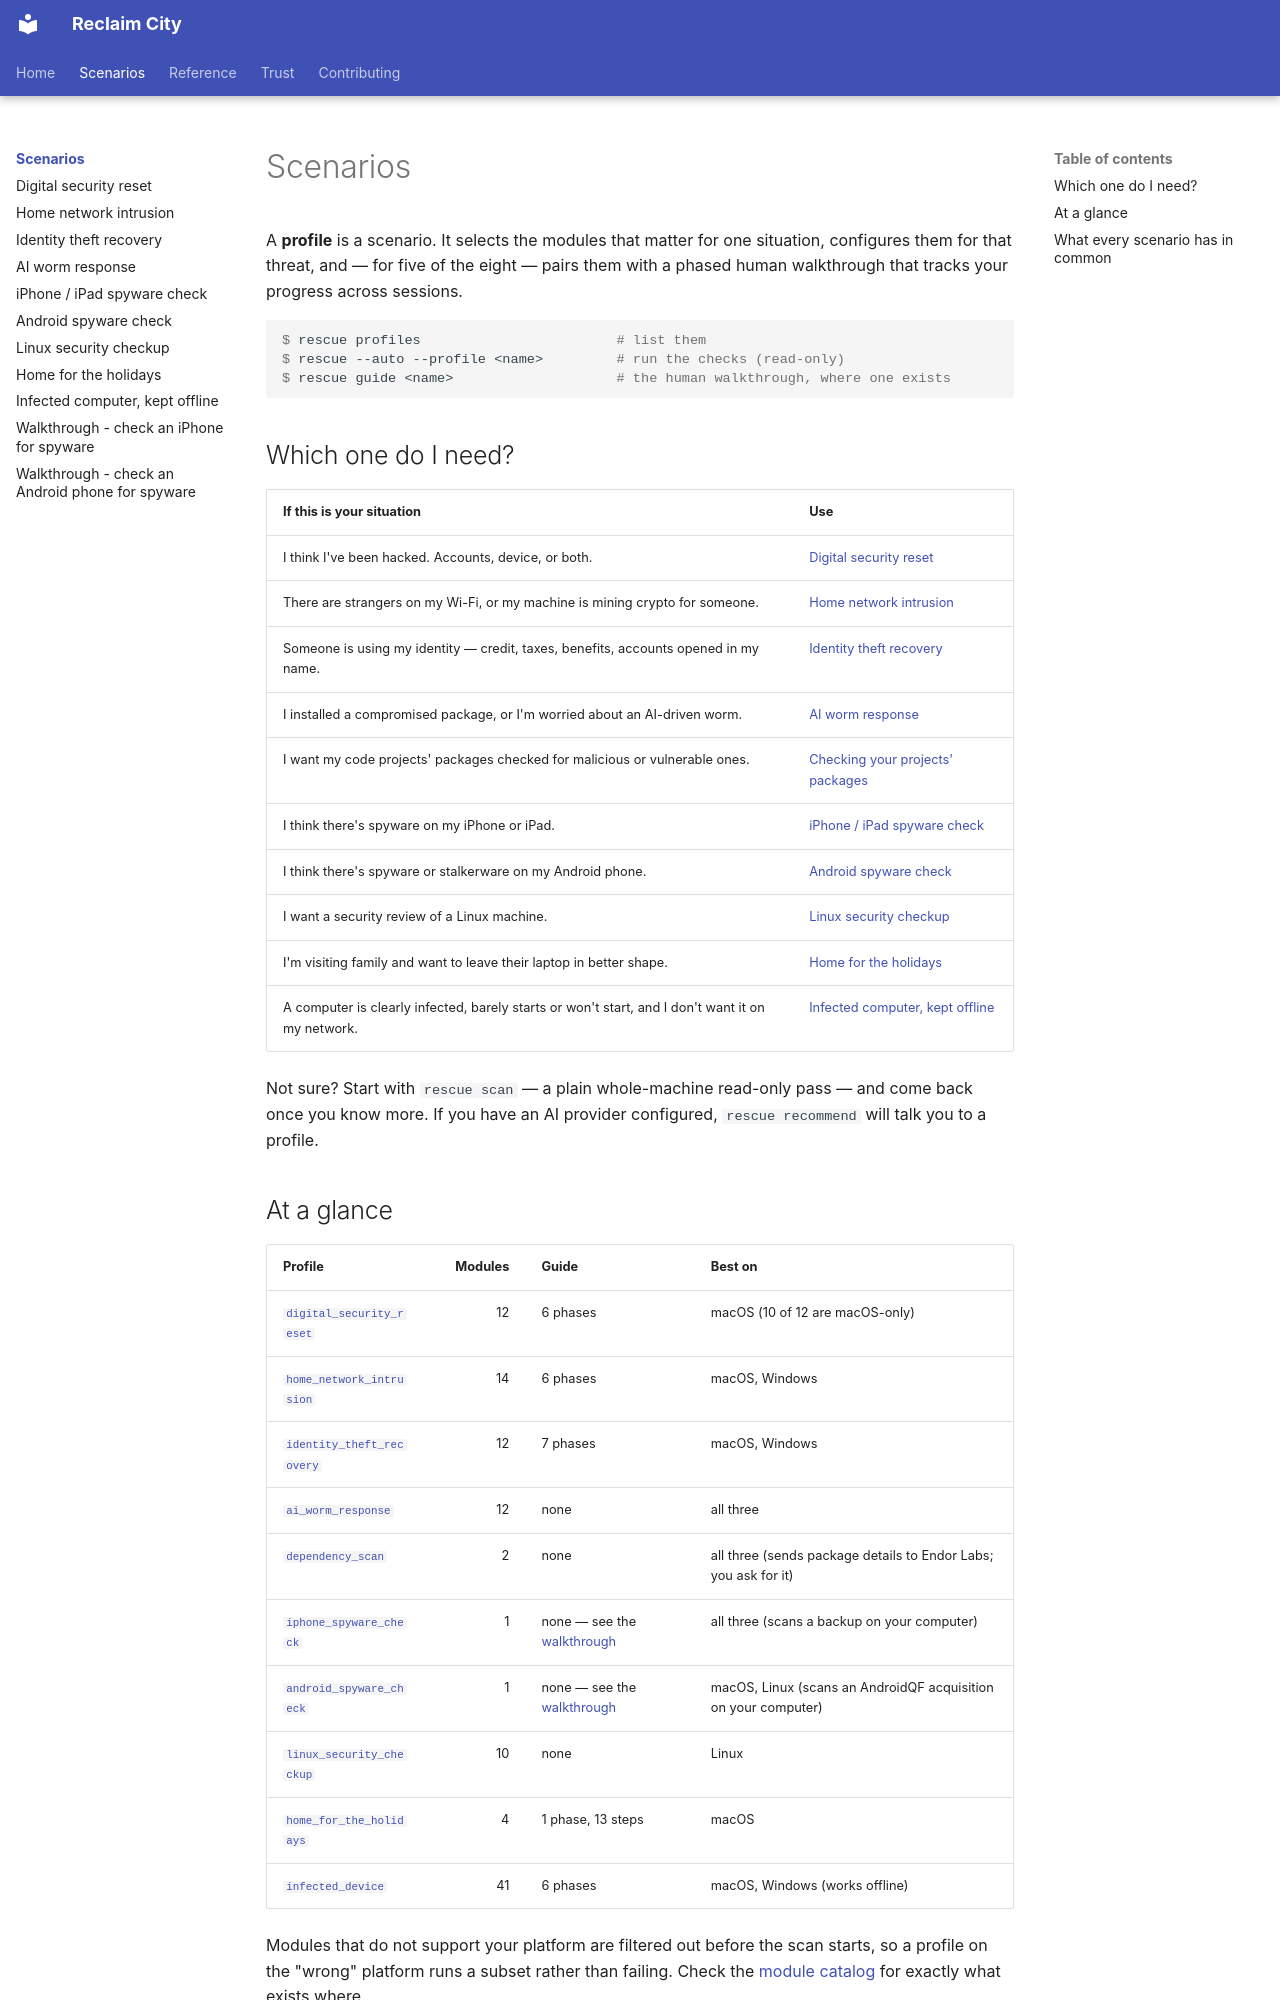

repository: lizTheDeveloper/multiverse-device-rescue · page: scenarios/index.html · generator: mkdocs

# Scenarios

A **profile** is a scenario. It selects the modules that matter for one
situation, configures them for that threat, and — for five of the eight — pairs
them with a phased human walkthrough that tracks your progress across sessions.

```console
$ rescue profiles                        # list them
$ rescue --auto --profile <name>         # run the checks (read-only)
$ rescue guide <name>                    # the human walkthrough, where one exists
```

## Which one do I need?

| If this is your situation | Use |
| --- | --- |
| I think I've been hacked. Accounts, device, or both. | [Digital security reset](digital-security-reset.md) |
| There are strangers on my Wi-Fi, or my machine is mining crypto for someone. | [Home network intrusion](home-network-intrusion.md) |
| Someone is using my identity — credit, taxes, benefits, accounts opened in my name. | [Identity theft recovery](identity-theft-recovery.md) |
| I installed a compromised package, or I'm worried about an AI-driven worm. | [AI worm response](ai-worm-response.md) |
| I want my code projects' packages checked for malicious or vulnerable ones. | [Checking your projects' packages](ai-worm-response.md#checking-your-projects-packages) |
| I think there's spyware on my iPhone or iPad. | [iPhone / iPad spyware check](iphone-spyware-check.md) |
| I think there's spyware or stalkerware on my Android phone. | [Android spyware check](android-spyware-check.md) |
| I want a security review of a Linux machine. | [Linux security checkup](linux-security-checkup.md) |
| I'm visiting family and want to leave their laptop in better shape. | [Home for the holidays](home-for-the-holidays.md) |
| A computer is clearly infected, barely starts or won't start, and I don't want it on my network. | [Infected computer, kept offline](infected-device.md) |

Not sure? Start with `rescue scan` — a plain whole-machine read-only pass — and
come back once you know more. If you have an AI provider configured,
`rescue recommend` will talk you to a profile.

## At a glance

| Profile | Modules | Guide | Best on |
| --- | ---: | --- | --- |
| [`digital_security_reset`](digital-security-reset.md) | 12 | 6 phases | macOS (10 of 12 are macOS-only) |
| [`home_network_intrusion`](home-network-intrusion.md) | 14 | 6 phases | macOS, Windows |
| [`identity_theft_recovery`](identity-theft-recovery.md) | 12 | 7 phases | macOS, Windows |
| [`ai_worm_response`](ai-worm-response.md) | 12 | none | all three |
| [`dependency_scan`](ai-worm-response.md#checking-your-projects-packages) | 2 | none | all three (sends package details to Endor Labs; you ask for it) |
| [`iphone_spyware_check`](iphone-spyware-check.md) | 1 | none — see the [walkthrough](../CHECK_IPHONE_FOR_SPYWARE.md) | all three (scans a backup on your computer) |
| [`android_spyware_check`](android-spyware-check.md) | 1 | none — see the [walkthrough](../CHECK_ANDROID_FOR_SPYWARE.md) | macOS, Linux (scans an AndroidQF acquisition on your computer) |
| [`linux_security_checkup`](linux-security-checkup.md) | 10 | none | Linux |
| [`home_for_the_holidays`](home-for-the-holidays.md) | 4 | 1 phase, 13 steps | macOS |
| [`infected_device`](infected-device.md) | 41 | 6 phases | macOS, Windows (works offline) |

Modules that do not support your platform are filtered out before the scan
starts, so a profile on the "wrong" platform runs a subset rather than failing.
Check the [module catalog](../modules.md) for exactly what exists where.
